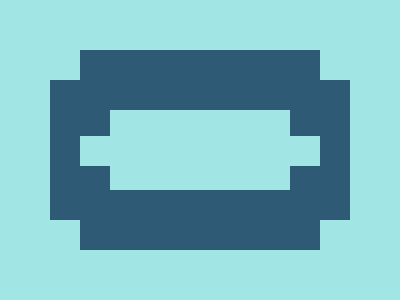

Write the HTML and CSS that draws this image.

<!-- file: razor-blade.html -->
<div rect-out></div>
<div rect-in></div>
<div squares></div>

<link rel="stylesheet" href="style.css">

/* file: style.css */
[rect-out] {
  width: 240px;
  height: 200px;
  background: #2F5A76;
  position: absolute;
  margin: auto;
  inset: 0;
}
[rect-in] {
  width: 240px;
  height: 80px;
  background: #A1E6E4;
  position: absolute;
  margin: auto;
  inset: 0;
  box-shadow: 0 0 0 30px #2F5A76;
}
[squares] {
  width: 30px;
  aspect-ratio: 1/1;
  background: #2F5A76;
  position: absolute;
  margin: auto;
  inset: -58px 210px 0 0;
  box-shadow: 0 60px 0 #2F5A76,
              210px 60px 0 #2F5A76,
              210px 0 0 #2F5A76;
}
body {
  background: #A1E6E4;
}
